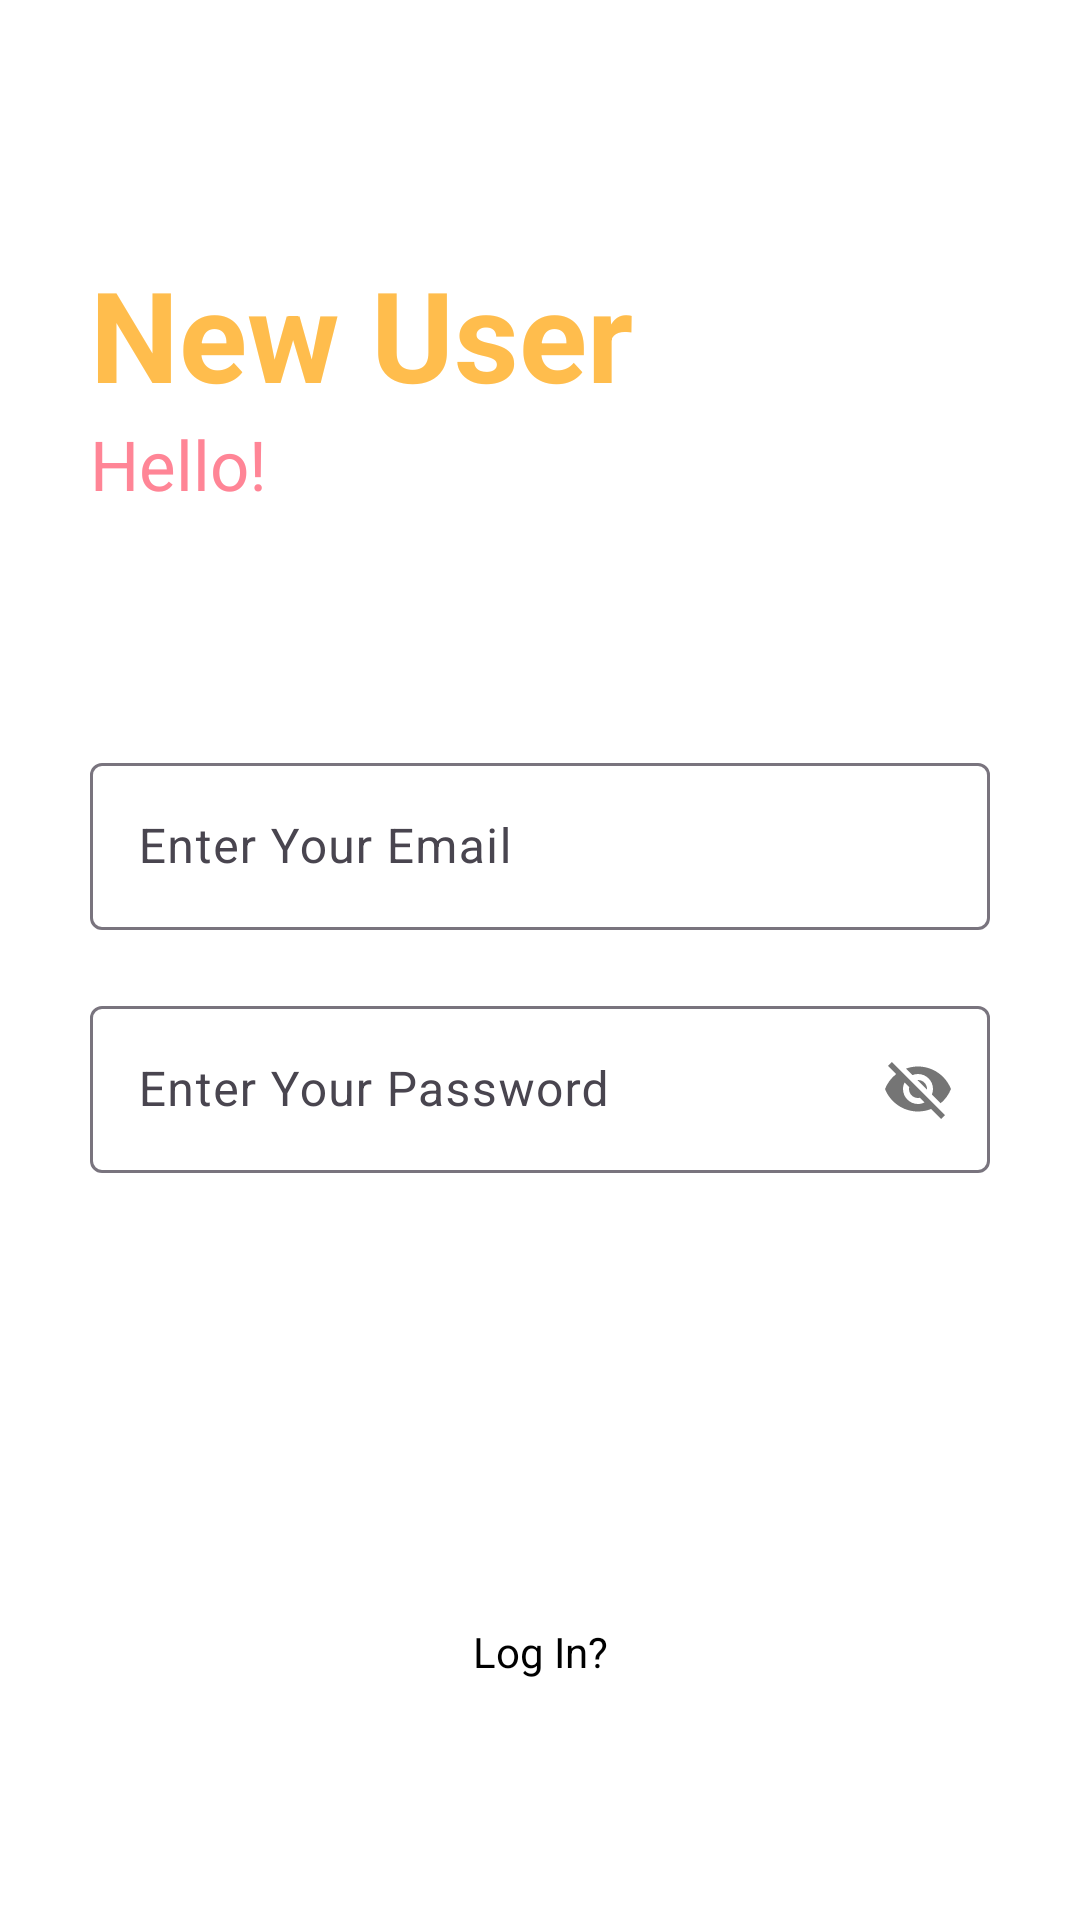

The Android layout XML behind this screen, and the referenced resources:
<!-- AndroidManifest.xml: application theme Theme.NotesApp2Try -->
<!-- res/layout/activity_sign_up.xml -->
<?xml version="1.0" encoding="utf-8"?>
<RelativeLayout xmlns:android="http://schemas.android.com/apk/res/android"
    xmlns:app="http://schemas.android.com/apk/res-auto"
    xmlns:tools="http://schemas.android.com/tools"
    android:id="@+id/main"
    android:layout_width="match_parent"
    android:layout_height="match_parent"
    android:background="@color/white"
    tools:context=".SignUp">

    <RelativeLayout
        android:layout_width="match_parent"
        android:layout_height="wrap_content"
        android:id="@+id/centerline2"
        android:layout_centerInParent="true">

    </RelativeLayout>

    <LinearLayout
        android:layout_width="match_parent"
        android:layout_height="wrap_content"
        android:layout_marginLeft="30dp"
        android:layout_marginRight="30dp"
        android:layout_above="@id/centerline2"
        android:layout_marginBottom="150dp"
        android:orientation="vertical">

        <TextView
            android:layout_width="match_parent"
            android:layout_height="wrap_content"
            android:text="New User"
            android:textSize="42sp"
            android:textColor="#FFBD4D"
            android:textStyle="bold">

        </TextView>

        <TextView
            android:layout_width="match_parent"
            android:layout_height="wrap_content"
            android:text="Hello!"
            android:textSize="23sp"
            android:textColor="#FF8596">

        </TextView>
    </LinearLayout>

    <com.google.android.material.textfield.TextInputLayout
        android:layout_width="match_parent"
        android:layout_height="wrap_content"
        android:layout_above="@+id/centerline2"
        android:layout_marginBottom="10dp"
        android:id="@+id/email"
        android:layout_marginRight="30dp"
        android:layout_marginLeft="30dp"
        >

        <EditText
            android:id="@+id/signupemail"
            android:layout_width="match_parent"
            android:layout_height="wrap_content"
            android:hint="Enter Your Email"
            android:inputType="textEmailAddress"
            tools:ignore="SpeakableTextPresentCheck">

        </EditText>
    </com.google.android.material.textfield.TextInputLayout>

    <com.google.android.material.textfield.TextInputLayout
        android:layout_width="match_parent"
        android:layout_height="wrap_content"
        android:layout_below="@+id/centerline2"
        android:layout_marginTop="10dp"
        android:id="@+id/password"
        android:layout_marginRight="30dp"
        android:layout_marginLeft="30dp"
        app:passwordToggleEnabled="true"
        >

        <EditText
            android:id="@+id/signuppassword"
            android:layout_width="match_parent"
            android:layout_height="wrap_content"
            android:hint="Enter Your Password"
            tools:ignore="SpeakableTextPresentCheck">

        </EditText>
    </com.google.android.material.textfield.TextInputLayout>

    <RelativeLayout
        android:layout_width="match_parent"
        android:layout_height="50dp"
        android:layout_marginLeft="30dp"
        android:layout_marginRight="30dp"
        android:layout_marginTop="30dp"
        android:background="@drawable/button_design"
        android:layout_below="@id/password"
        android:id="@+id/signup">

        <TextView
            android:layout_width="wrap_content"
            android:layout_height="wrap_content"
            android:textStyle="bold"
            android:layout_marginStart="8dp"
            android:textSize="16sp"
            android:text="Sign Up"
            android:layout_centerInParent="true"
            android:textColor="@color/white">
        </TextView>

    </RelativeLayout>

    <TextView
        android:layout_width="match_parent"
        android:layout_height="wrap_content"
        android:textAlignment="center"
        android:text="Log In?"
        android:layout_marginLeft="20dp"
        android:layout_marginRight="20dp"
        android:textColor="@color/black"
        android:layout_below="@id/signup"
        android:id="@+id/gotologin"
        android:layout_marginTop="70dp">

    </TextView>

</RelativeLayout>
<!-- resources referenced by this layout -->
<resources>
  <style name="Theme.NotesApp2Try" parent="Base.Theme.NotesApp2Try" />
  <style name="Base.Theme.NotesApp2Try" parent="Theme.Material3.DayNight.NoActionBar">
          
          
      </style>
  <!-- not gathered from this repository: default colours our renderer supplied (Android Studio template values) -->
  <color name="black">#FF000000</color>
  <color name="white">#FFFFFFFF</color>
</resources>
